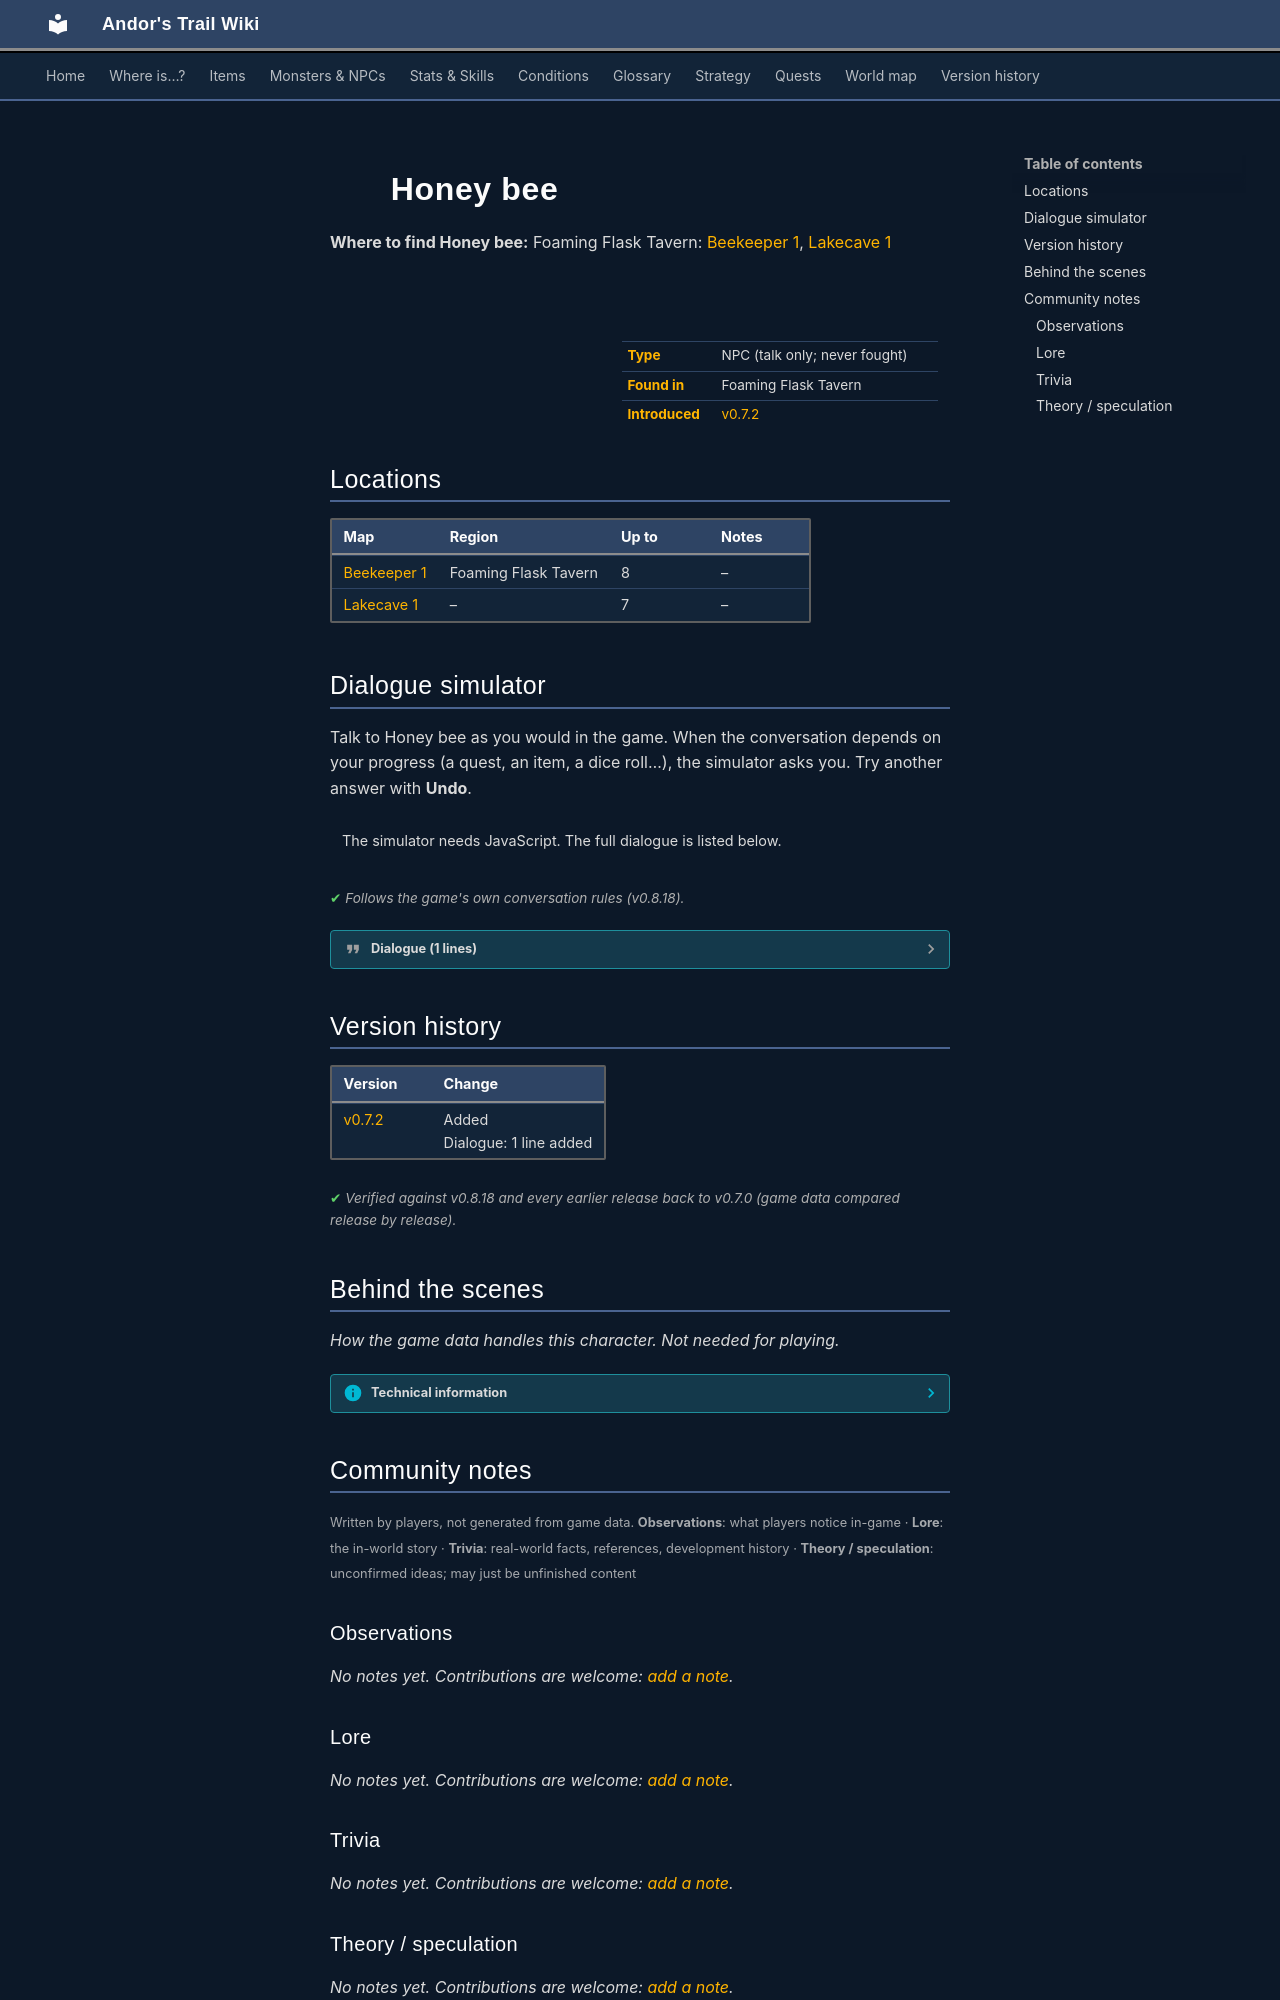

repository: asdfghjkl628/Andor-s-Trail-Wikiiii · page: monsters/honey_bee/index.html · generator: mkdocs

---
description: "Honey bee is a non-player character (NPC) in Andor's Trail, found in Foaming Flask Tavern."
---

# ![](../assets/icons/monsters/monsters_tometik10_48.png){ .sprite } Honey bee

**Where to find Honey bee:** Foaming Flask Tavern: [Beekeeper 1](../maps/beekeeper1.md#pin-npc-honey_bee), [Lakecave 1](../maps/lakecave1.md#pin-npc-honey_bee)

<div class="infobox" markdown>

<p class="ib-img"><img class="sprite" src="../../assets/icons/monsters/monsters_tometik10_48.png" alt=""></p>

| | |
|---|---|
| **Type** | NPC (talk only; never fought) |
| **Found in** | Foaming Flask Tavern |
| **Introduced** | [v0.7.2](../versions/0.7.2.md) |

</div>

## Locations

| Map | Region | Up to | Notes |
|---|---|---|---|
| [Beekeeper 1](../maps/beekeeper1.md) | Foaming Flask Tavern | 8 | – |
| [Lakecave 1](../maps/lakecave1.md) | – | 7 | – |

## Dialogue simulator

Talk to Honey bee as you would in the game. When the conversation depends on your progress (a quest, an item, a dice roll…), the simulator asks you. Try another answer with **Undo**.

<div class="dlg-sim" data-src="../../assets/dialogue/honey_bee.json" data-npc="Honey bee" markdown="0"><noscript>The simulator needs JavaScript. The full dialogue is listed below.</noscript></div>

<p class="verified">Follows the game's own conversation rules (v0.8.18).</p>

??? quote "Dialogue (1 lines)"

    *Exactly as in the game files. Each line appears once; links jump to where a choice leads.*

    <span id="d-honey_bee"></span>**`honey_bee`** Honey bee: “Buzzzzz”




## Version history

| Version | Change |
|---|---|
| [v0.7.2](../versions/0.7.2.md) | Added<br>Dialogue: 1 line added |

<p class="verified">Verified against v0.8.18 and every earlier release back to v0.7.0 (game data compared release by release).</p>


## Behind the scenes

*How the game data handles this character. Not needed for playing.*

??? info "Technical information"

    | | |
    |---|---|
    | Entry ID | `honey_bee` |
    | Type (wiki) | NPC |
    | Spawn group | `honey_bee` |
    | Loot table | – |
    | Conversation | `honey_bee` |
    | Faction | – |
    | Movement | none |
    | Icon | `monsters_tometik10:48` |
    | Defined in | `res/raw/monsterlist_stoutford_combined.json` |

    Raw data:

    ```json
    {
     "id": "honey_bee",
     "name": "Honey bee",
     "iconID": "monsters_tometik10:48",
     "movementAggressionType": "none",
     "spawnGroup": "honey_bee",
     "phraseID": "honey_bee"
    }
    ```


## Community notes

<small>Written by players, not generated from game data. **Observations**: what players notice in-game · **Lore**: the in-world story · **Trivia**: real-world facts, references, development history · **Theory / speculation**: unconfirmed ideas; may just be unfinished content</small>

### Observations

*No notes yet. Contributions are welcome: [add a note](https://github.com/asdfghjkl628/Andor-s-Trail-Wikiiii/new/main/notes/monsters?filename=honey_bee.md&value=%23%23%20Observations%0A%0A%3C%21--%20what%20players%20notice%20in-game%20--%3E%0A%0A%23%23%20Lore%0A%0A%3C%21--%20the%20in-world%20story%20--%3E%0A%0A%23%23%20Trivia%0A%0A%3C%21--%20real-world%20facts%2C%20references%2C%20development%20history%20--%3E%0A%0A%23%23%20Theory%20/%20speculation%0A%0A%3C%21--%20unconfirmed%20ideas%3B%20may%20just%20be%20unfinished%20content%20--%3E%0A).*

### Lore

*No notes yet. Contributions are welcome: [add a note](https://github.com/asdfghjkl628/Andor-s-Trail-Wikiiii/new/main/notes/monsters?filename=honey_bee.md&value=%23%23%20Observations%0A%0A%3C%21--%20what%20players%20notice%20in-game%20--%3E%0A%0A%23%23%20Lore%0A%0A%3C%21--%20the%20in-world%20story%20--%3E%0A%0A%23%23%20Trivia%0A%0A%3C%21--%20real-world%20facts%2C%20references%2C%20development%20history%20--%3E%0A%0A%23%23%20Theory%20/%20speculation%0A%0A%3C%21--%20unconfirmed%20ideas%3B%20may%20just%20be%20unfinished%20content%20--%3E%0A).*

### Trivia

*No notes yet. Contributions are welcome: [add a note](https://github.com/asdfghjkl628/Andor-s-Trail-Wikiiii/new/main/notes/monsters?filename=honey_bee.md&value=%23%23%20Observations%0A%0A%3C%21--%20what%20players%20notice%20in-game%20--%3E%0A%0A%23%23%20Lore%0A%0A%3C%21--%20the%20in-world%20story%20--%3E%0A%0A%23%23%20Trivia%0A%0A%3C%21--%20real-world%20facts%2C%20references%2C%20development%20history%20--%3E%0A%0A%23%23%20Theory%20/%20speculation%0A%0A%3C%21--%20unconfirmed%20ideas%3B%20may%20just%20be%20unfinished%20content%20--%3E%0A).*
